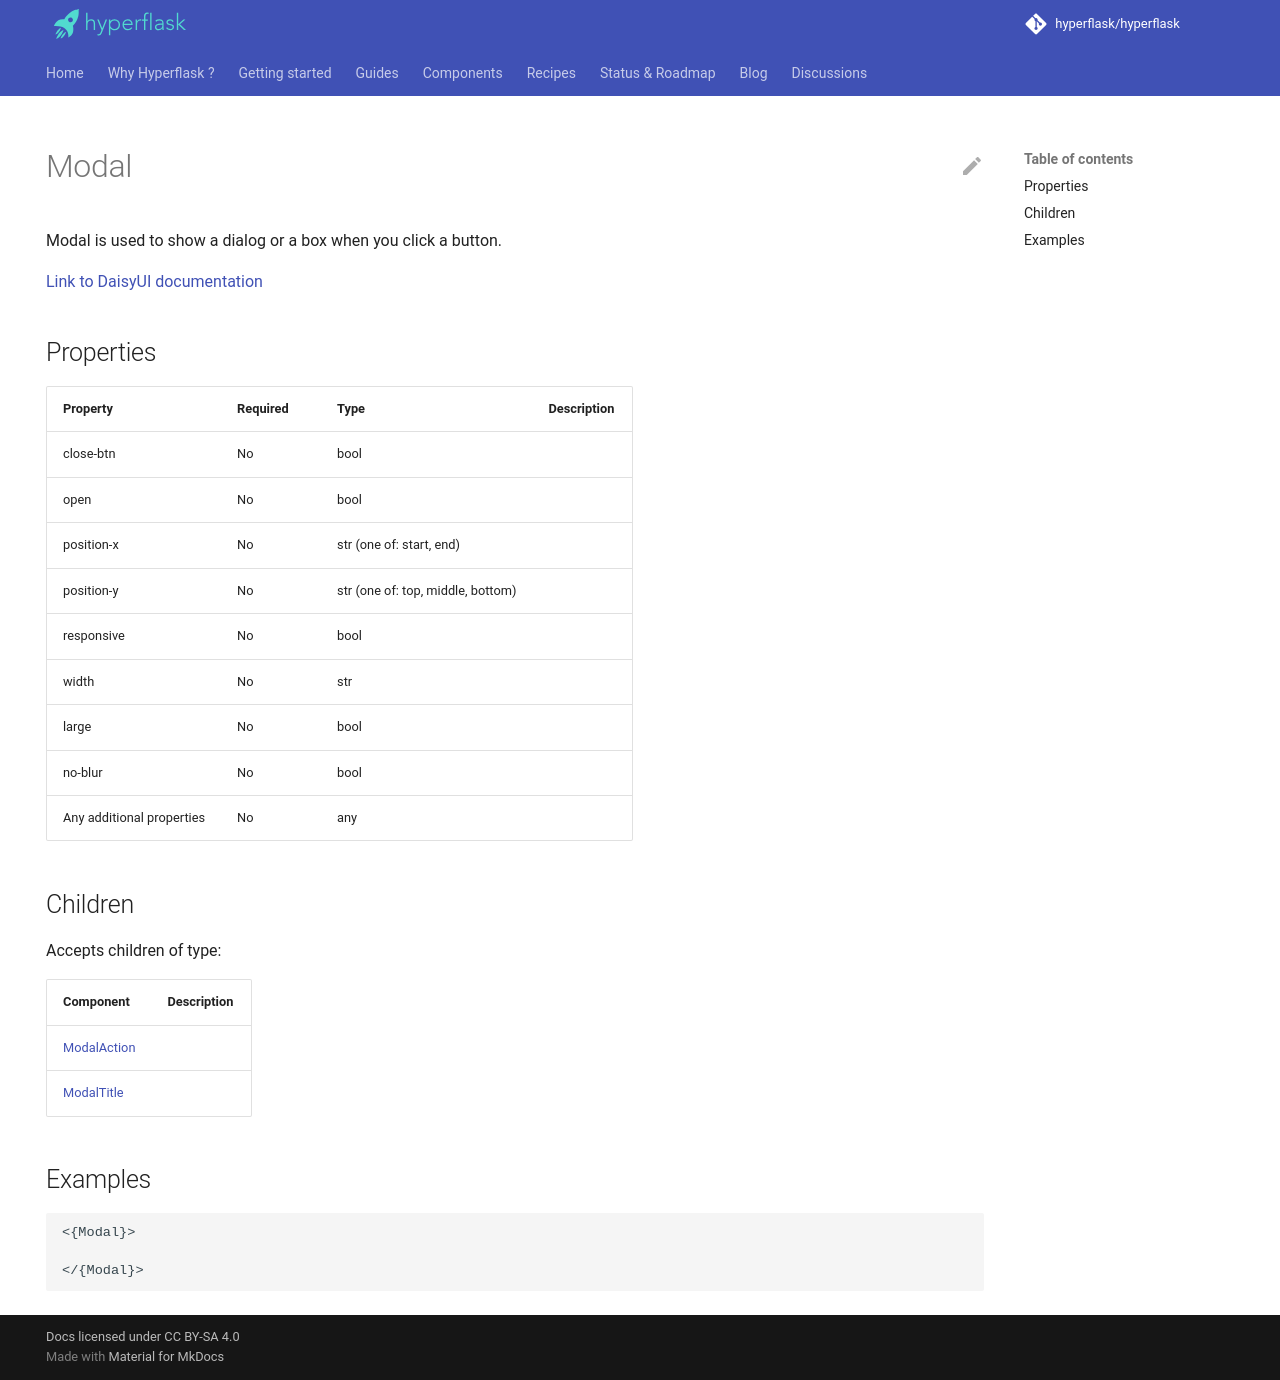

repository: hyperflask/hyperflask-docs · page: components/daisyui/Modal/index.html · generator: mkdocs

---
hide: [navigation, footer]
---
# Modal

Modal is used to show a dialog or a box when you click a button.

[Link to DaisyUI documentation](https://daisyui.com/components/modal/)


## Properties

| Property | Required | Type | Description |
|----------|----------|------|-------------|
|close-btn|No|bool||
|open|No|bool||
|position-x|No|str (one of: start, end)||
|position-y|No|str (one of: top, middle, bottom)||
|responsive|No|bool||
|width|No|str||
|large|No|bool||
|no-blur|No|bool||
|Any additional properties|No|any||

## Children

Accepts children of type:

| Component | Description |
|-----------|-------------|
| [ModalAction](/components/daisyui/ModalAction) |  |
| [ModalTitle](/components/daisyui/ModalTitle) |  |


## Examples

```
<{Modal}>

</{Modal}>
```
